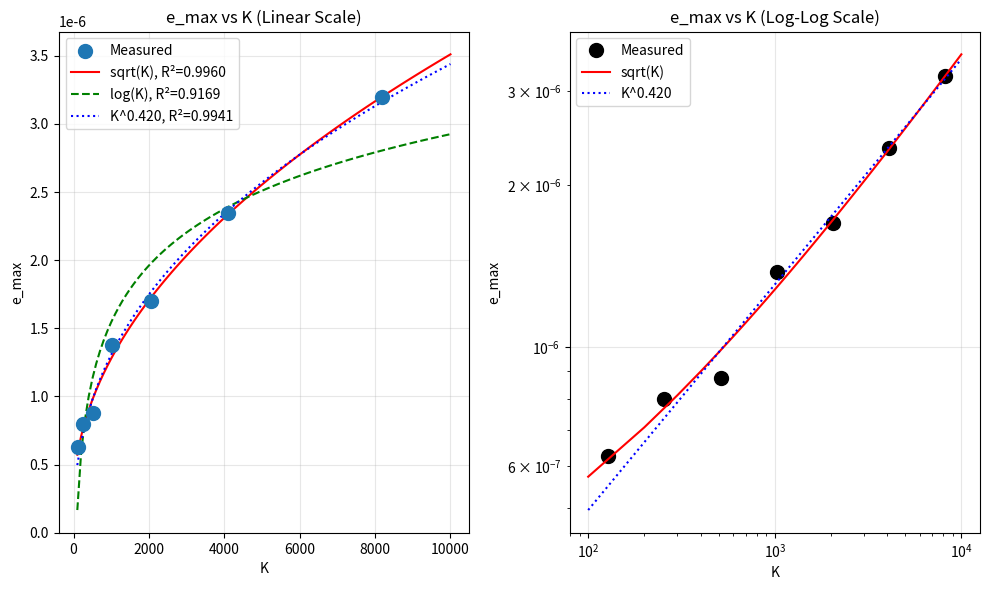

Reproduce this figure in Python.
"""
拟合 e_max 随 K 增长的规律
"""

import numpy as np
from scipy.optimize import curve_fit
import matplotlib.pyplot as plt

# 测量数据
K = np.array([128, 256, 512, 1024, 2048, 4096, 8192])
e_max = np.array([6.259773e-07, 7.995144e-07, 8.760367e-07,
                  1.377460e-06, 1.699135e-06, 2.347423e-06, 3.195341e-06])

# 候选拟合模型
def sqrt_model(x, a, b):
    """e_max = a * sqrt(K) + b"""
    return a * np.sqrt(x) + b

def log_model(x, a, b):
    """e_max = a * log(K) + b"""
    return a * np.log(x) + b

def linear_model(x, a, b):
    """e_max = a * K + b"""
    return a * x + b

def power_model(x, a, n):
    """e_max = a * K^n"""
    return a * np.power(x, n)

# 拟合各模型
print("=" * 60)
print("e_max vs K 拟合分析")
print("=" * 60)

# 1. sqrt(K) 模型
try:
    popt_sqrt, _ = curve_fit(sqrt_model, K, e_max)
    pred_sqrt = sqrt_model(K, *popt_sqrt)
    r2_sqrt = 1 - np.sum((e_max - pred_sqrt)**2) / np.sum((e_max - np.mean(e_max))**2)
    print(f"\n1. sqrt(K) 模型: e_max = {popt_sqrt[0]:.4e} * sqrt(K) + {popt_sqrt[1]:.4e}")
    print(f"   R² = {r2_sqrt:.6f}")
except Exception as e:
    print(f"sqrt 模型拟合失败: {e}")

# 2. log(K) 模型
try:
    popt_log, _ = curve_fit(log_model, K, e_max)
    pred_log = log_model(K, *popt_log)
    r2_log = 1 - np.sum((e_max - pred_log)**2) / np.sum((e_max - np.mean(e_max))**2)
    print(f"\n2. log(K) 模型: e_max = {popt_log[0]:.4e} * log(K) + {popt_log[1]:.4e}")
    print(f"   R² = {r2_log:.6f}")
except Exception as e:
    print(f"log 模型拟合失败: {e}")

# 3. linear 模型
try:
    popt_lin, _ = curve_fit(linear_model, K, e_max)
    pred_lin = linear_model(K, *popt_lin)
    r2_lin = 1 - np.sum((e_max - pred_lin)**2) / np.sum((e_max - np.mean(e_max))**2)
    print(f"\n3. linear 模型: e_max = {popt_lin[0]:.4e} * K + {popt_lin[1]:.4e}")
    print(f"   R² = {r2_lin:.6f}")
except Exception as e:
    print(f"linear 模型拟合失败: {e}")

# 4. power 模型 (e_max = a * K^n)
try:
    # 使用对数变换进行线性拟合来获得初始值
    log_K = np.log(K)
    log_emax = np.log(e_max)
    n_init, log_a_init = np.polyfit(log_K, log_emax, 1)
    a_init = np.exp(log_a_init)

    popt_pow, _ = curve_fit(power_model, K, e_max, p0=[a_init, n_init])
    pred_pow = power_model(K, *popt_pow)
    r2_pow = 1 - np.sum((e_max - pred_pow)**2) / np.sum((e_max - np.mean(e_max))**2)
    print(f"\n4. power 模型: e_max = {popt_pow[0]:.4e} * K^{popt_pow[1]:.4f}")
    print(f"   R² = {r2_pow:.6f}")
except Exception as e:
    print(f"power 模型拟合失败: {e}")

# 总结
print("\n" + "=" * 60)
print("拟合结果总结")
print("=" * 60)

results = [
    ("sqrt(K)", r2_sqrt, f"e_max = {popt_sqrt[0]:.4e} * sqrt(K) + {popt_sqrt[1]:.4e}"),
    ("log(K)", r2_log, f"e_max = {popt_log[0]:.4e} * log(K) + {popt_log[1]:.4e}"),
    ("linear", r2_lin, f"e_max = {popt_lin[0]:.4e} * K + {popt_lin[1]:.4e}"),
    ("power", r2_pow, f"e_max = {popt_pow[0]:.4e} * K^{popt_pow[1]:.4f}"),
]

results_sorted = sorted(results, key=lambda x: x[1], reverse=True)
print(f"\n按 R² 排序:")
for i, (name, r2, formula) in enumerate(results_sorted):
    marker = "  <-- 最佳" if i == 0 else ""
    print(f"  {name:10s}: R² = {r2:.6f}  {formula}{marker}")

# 验证 sqrt(K) 假设
print("\n" + "=" * 60)
print("sqrt(K) 模型验证")
print("=" * 60)

# 计算 e_max / sqrt(K) 的一致性
ratio = e_max / np.sqrt(K)
print(f"\ne_max / sqrt(K) 值:")
for k, e, r in zip(K, e_max, ratio):
    print(f"  K={k:5d}: e_max={e:.4e}, e_max/sqrt(K)={r:.4e}")

print(f"\n  均值: {np.mean(ratio):.4e}")
print(f"  标准差: {np.std(ratio):.4e}")
print(f"  变异系数 (CV): {np.std(ratio)/np.mean(ratio)*100:.2f}%")

# 推荐公式
print("\n" + "=" * 60)
print("推荐公式")
print("=" * 60)

if popt_pow[1] > 0.45 and popt_pow[1] < 0.55:
    # 接近 0.5，使用 sqrt 模型
    coef = popt_sqrt[0]
    # 归一化到 K=1024
    e_max_1024 = sqrt_model(1024, *popt_sqrt)
    print(f"\n推荐使用 sqrt(K) 模型:")
    print(f"  e_max = {coef:.4e} * sqrt(K)")
    print(f"  或: e_max = {e_max_1024:.4e} * sqrt(K/1024)")
else:
    print(f"\n推荐使用 power 模型:")
    print(f"  e_max = {popt_pow[0]:.4e} * K^{popt_pow[1]:.4f}")

# 绘图
plt.figure(figsize=(10, 6))
plt.subplot(1, 2, 1)
plt.scatter(K, e_max, label='Measured', s=100, zorder=5)
K_dense = np.linspace(100, 10000, 100)
plt.plot(K_dense, sqrt_model(K_dense, *popt_sqrt), 'r-', label=f'sqrt(K), R²={r2_sqrt:.4f}')
plt.plot(K_dense, log_model(K_dense, *popt_log), 'g--', label=f'log(K), R²={r2_log:.4f}')
plt.plot(K_dense, power_model(K_dense, *popt_pow), 'b:', label=f'K^{popt_pow[1]:.3f}, R²={r2_pow:.4f}')
plt.xlabel('K')
plt.ylabel('e_max')
plt.title('e_max vs K (Linear Scale)')
plt.legend()
plt.grid(True, alpha=0.3)

plt.subplot(1, 2, 2)
plt.loglog(K, e_max, 'ko', label='Measured', markersize=10)
plt.loglog(K_dense, sqrt_model(K_dense, *popt_sqrt), 'r-', label=f'sqrt(K)')
plt.loglog(K_dense, power_model(K_dense, *popt_pow), 'b:', label=f'K^{popt_pow[1]:.3f}')
plt.xlabel('K')
plt.ylabel('e_max')
plt.title('e_max vs K (Log-Log Scale)')
plt.legend()
plt.grid(True, alpha=0.3)

plt.tight_layout()
plt.savefig('emax_fit.png', dpi=150)
print(f"\n图表已保存到: emax_fit.png")
